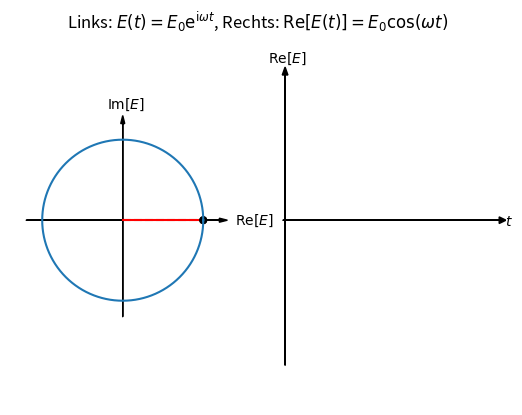

This chart was generated by the following Python code:
"""Komplexe Schwingung
-------------------
Im linken Plot ist eine komplexe Schwingung in der komplexen Zahlenebene eingezeichnet, wobei der Winkel linear geaendert
wird: phi(t) = omega * t mit Winkelgeschwindigkeit omega. Nach der Euler-Formel beschreibt exp(i*phi(t)) eine Rotation
am Einheitskreis in der komplexen Zahlenebene. Der Realteil davon ist entsprechend genau der Kosinus vom Winkel, d.h.
eine harmonische Schwingung, die im rechten Plot zu sehen ist.
Beispielsweise stellt man damit eine elektrische Welle in 1D dar: E(t) = E0 * exp(i*omega*t), wobei E0 eine Konstante ist und
dem Radius vom Kreis entspricht.

Einstellungen in der main()-Funktion:
- omega: Kreisfrequenz der Schwingung
- N: Diskretisierungszahl
"""


import numpy as np
from matplotlib import pyplot as plt
from matplotlib import animation

def Circle(r, phi):
    """Berechnet die kartesischen Koordinaten eines Kreises bzw. eines Punktes auf einem Kreis.

    Parameter
    ---------
    r : float
        Radius vom Kreis

    phi : float or array
        Winkel zur x-Achse im Gradmass

    Return
    ------
    x, y : floats or arrays
        Kartesische Koordinaten der/des Kreispunkt(es)
    """

    x = r*np.cos(phi*np.pi/180)
    y = r*np.sin(phi*np.pi/180)

    return x, y


def main():
    # Aenderbare Parameter
    omega = .5                                                                          # Kreisfrequenz
    N = 1000                                                                            # Diskretisierungszahl
    # Aenderbare Parameter -- ENDE

    print(__doc__)
    labels = ["omega", "N"]
    values = [omega, N]
    print("Aktuelle Parameter:")
    for lab, val in zip(labels, values):
        print(lab, " = ", val)

    omega = 1 / omega                                                                   # Richtige Skalierung in animation

    phi = np.arange(0, 361)                                                             # Zum Kreis zeichnen
    xarr = np.linspace(0, 6*np.pi, N+1)                                                 # Fuer Kosinus-Plot, 3 Schwinungs-
                                                                                        # perioden, xarr = xarr[:N]

    # Plotfenster
    fig = plt.figure("Rechenmethoden/KomplexeSchwingung.py")
    #fig.canvas.set_window_title("Rechenmethoden/KomplexeSchwingung.py")
    plt.title(r"Links: $E(t)=E_0\mathrm{e}^{\mathrm{i}\omega t}$, Rechts: $\mathrm{Re}[E(t)]=E_0\cos(\omega t)$")
    plt.axis("off")
    ax1 = fig.add_subplot(121, aspect="equal")
    ax2 = fig.add_subplot(122)
    ax1.set_xlim([-1.4, 1.4])
    ax1.set_ylim([-1.4, 1.4])
    ax2.set_xlim([-.4,6*np.pi+.6])
    ax2.set_ylim([-1.4, 1.4])
    ax1.axis("off")
    ax2.axis("off")

    # Kartesisches Koordinatensystem plus Achsenbeschriftung
    ax1.arrow(0, -1.2, 0, 2.4, head_width=0.05, head_length=0.1, fc="k", ec="k", zorder=-1)
    ax1.arrow(-1.2, 0, 2.4, 0, head_width=0.05, head_length=0.1, fc="k", ec="k", zorder=-1)
    ax2.arrow(-.2, 0, 6*np.pi+.2, 0, head_width=0.05, head_length=0.6, fc="k", ec="k", zorder=-1)
    ax2.arrow(0, -1.1, 0, 2.2, head_width=0.5, head_length=0.06, fc="k", ec="k", zorder=-1)
    ax1.text(1.4, -.05, r"$\mathrm{Re}[E]$")
    ax1.text(-.2, 1.4, r"$\mathrm{Im}[E]$")
    ax2.text(6*np.pi+.5, -.04, r"$t$")
    ax2.text(-1.5, 1.2, r"$\mathrm{Re}[E]$")

    x, y = Circle(1, phi)
    ax1.plot(x, y)
    circle = plt.Circle((Circle(1, 0)), radius=.05, fc="black", zorder=1)
    cos, = ax2.plot(xarr[0], np.cos(xarr[0]), c="r")
    xLine, = ax1.plot([1, 1], [0, 0], c="gray", ls="--", zorder=0)
    yLine, = ax1.plot([0, 1], [0, 0], c="gray", ls="--", zorder=0)
    realLine, = ax1.plot([0, 1], [0, 0], c="r", zorder=0)

    def animate(i):
        """Animiert Mittelpunkt vom Kreispunkt, Linien im linken Plot und Funktion im rechten Plot.

        Parameter
        ---------
        i : int
            Winkel im Gradmass
        """

        if i == 0:                                                                      # Erster Frame
            ax1.add_patch(circle)
        else:
            circle.center = (Circle(1, i))

        index = int(i*N/(3*360))                                                        # Index fuer Winkel i von xarr

        cos.set_xdata(xarr[:index])
        cos.set_ydata(np.cos(xarr[:index]))
        xLine.set_xdata([np.cos(i*np.pi/180), np.cos(i*np.pi/180)])
        xLine.set_ydata([0, np.sin(i*np.pi/180)])
        yLine.set_xdata([0, np.cos(i*np.pi/180)])
        yLine.set_ydata([np.sin(i*np.pi/180), np.sin(i*np.pi/180)])
        realLine.set_xdata([0, np.cos(i*np.pi/180)])

        return circle, cos, xLine, yLine, realLine,

    anim = animation.FuncAnimation(fig, animate, frames=3*360, interval=omega, blit=True)

    plt.show()

if __name__ == "__main__":
    main()
